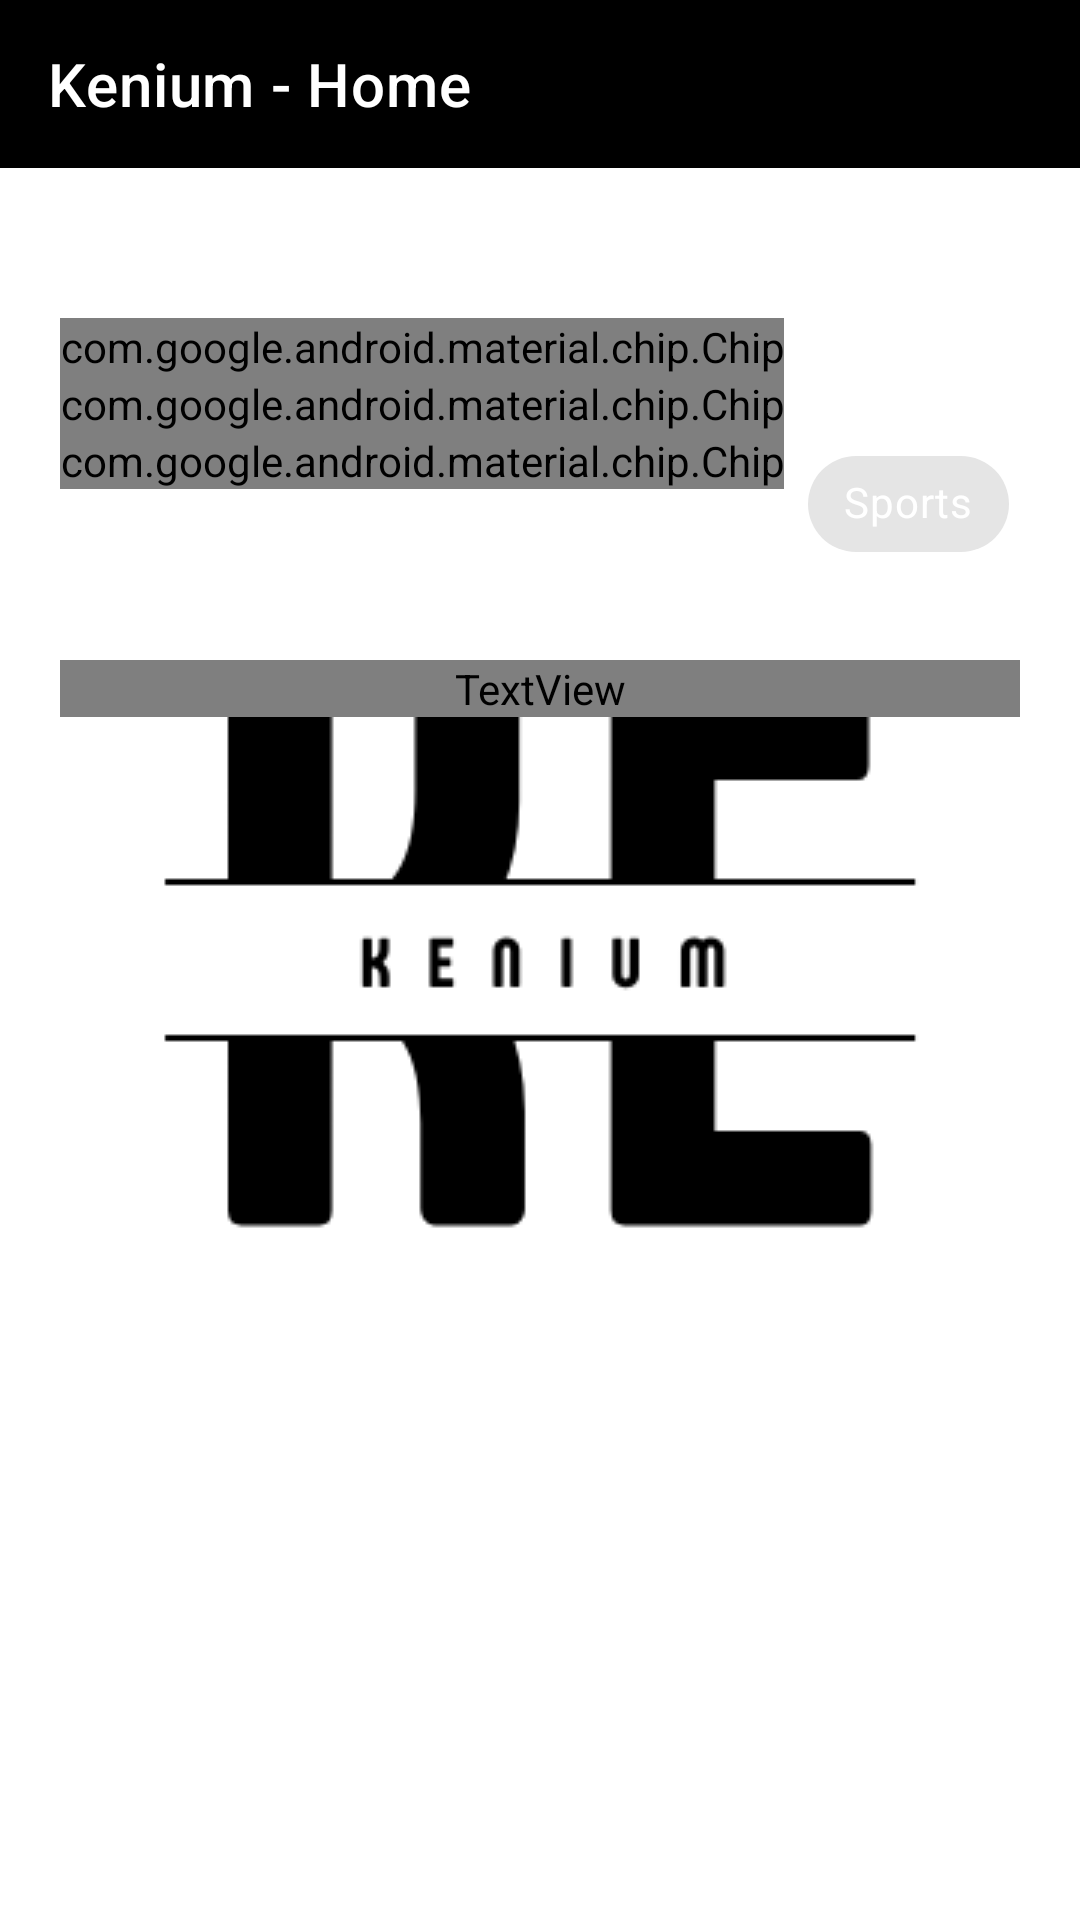

Layout XML and referenced resources for this Android screen:
<!-- AndroidManifest.xml: activity theme SplashTheme -->
<!-- res/layout/fragment_main.xml -->
<?xml version="1.0" encoding="utf-8"?>
<ScrollView xmlns:android="http://schemas.android.com/apk/res/android"
    xmlns:tools="http://schemas.android.com/tools"
    android:layout_width="match_parent"
    android:layout_height="match_parent"
    xmlns:app="http://schemas.android.com/apk/res-auto">


    <LinearLayout
        android:layout_width="match_parent"
        android:layout_height="match_parent"
        android:orientation="vertical"
        tools:context=".home.menus.MainFragment">
        <androidx.appcompat.widget.Toolbar
            android:layout_width="match_parent"
            android:layout_height="wrap_content"
            app:title="Kenium - Home"
            android:background="@color/black"
            app:titleTextColor="@color/white"
            />

        <androidx.recyclerview.widget.RecyclerView
            android:layout_width="match_parent"
            android:layout_height="wrap_content"
            android:id="@+id/banners"
            android:layout_marginVertical="15dp"
            android:clipToPadding="false"
            android:paddingStart="12dp"
            android:paddingEnd="12dp"
            />

        <com.google.android.material.chip.ChipGroup
            android:id="@+id/chipGroup"
            android:layout_width="match_parent"
            android:layout_margin="20dp"
            app:singleSelection="true"
            android:layout_height="wrap_content">

            <com.google.android.material.chip.Chip
                android:id="@+id/cs"
                android:layout_width="wrap_content"
                android:layout_height="wrap_content"
                android:checkable="true"
                android:fontFamily="@font/m_bold"
                android:textColor="@color/white"

                android:text="Computer Science"/>

            <com.google.android.material.chip.Chip
                android:id="@+id/bs"
                android:layout_width="wrap_content"
                android:layout_height="wrap_content"
                android:checkable="true"
                android:textColor="@color/white"

                android:fontFamily="@font/m_bold"
                android:text="Business"/>
            <com.google.android.material.chip.Chip
                android:id="@+id/ns"
                android:checkable="true"
                android:layout_width="wrap_content"
                android:layout_height="wrap_content"
                android:fontFamily="@font/m_bold"
                android:textColor="@color/white"
                android:text="Nursing"/>
            <com.google.android.material.chip.Chip
                android:id="@+id/sp"
                android:checkable="true"
                android:layout_width="wrap_content"
                android:layout_height="wrap_content"
                android:textColor="@color/white"
                android:text="Sports"/>

        </com.google.android.material.chip.ChipGroup>


        <TextView
            android:layout_width="match_parent"
            android:layout_height="wrap_content"
            android:text="Computer Science"
            android:layout_marginHorizontal="20dp"
            android:layout_marginVertical="8dp"
            android:textSize="18dp"
            android:id="@+id/filterText"
            android:fontFamily="@font/m_bold"
            android:textColor="@color/black"
            />

        <androidx.recyclerview.widget.RecyclerView
            android:layout_width="match_parent"
            android:layout_height="match_parent"
            android:padding="20dp"
            android:id="@+id/myContent"
            android:layout_marginBottom="29dp"
            tools:listitem="@layout/article_item"
            />



    </LinearLayout>

</ScrollView>
<!-- res/layout/article_item.xml (included above) -->
<?xml version="1.0" encoding="utf-8"?>
<androidx.cardview.widget.CardView xmlns:android="http://schemas.android.com/apk/res/android"
    android:layout_width="match_parent"
    xmlns:app="http://schemas.android.com/apk/res-auto"
    android:elevation="10dp"
    android:outlineAmbientShadowColor="@color/black"
    app:cardCornerRadius="8dp"
    android:layout_marginVertical="10dp"
    android:layout_height="wrap_content">

   <LinearLayout
       android:layout_width="match_parent"
       android:layout_height="wrap_content"
       android:orientation="vertical"
       >
       <RelativeLayout
           android:layout_width="wrap_content"
           android:layout_height="wrap_content"
           >

           <ImageView
               android:layout_width="match_parent"
               android:layout_height="200dp"
               android:scaleType="centerCrop"
               android:id="@+id/image"
               android:src="@drawable/profilefile"

               />
           <com.google.android.material.chip.Chip
               android:layout_width="wrap_content"
               android:layout_height="wrap_content"
               android:text="Likes : 20"
               android:fontFamily="@font/m_regular"
               android:layout_marginHorizontal="10dp"
               android:padding="5dp"
               android:id="@+id/likes"
               android:layout_alignParentEnd="true"
               android:layout_alignBottom="@id/image"
                android:backgroundTint="@color/white"
               android:textColor="@color/black"
               />

           <com.google.android.material.chip.Chip
               android:layout_width="wrap_content"
               android:layout_height="wrap_content"
               android:text="Author : Faisal"
               android:fontFamily="@font/m_regular"
               android:layout_marginHorizontal="10dp"
               android:padding="5dp"
               android:id="@+id/author"
               android:layout_alignParentEnd="false"
               android:layout_alignBottom="@id/image"
               android:backgroundTint="@color/white"
               android:textColor="@color/black"
               />
       </RelativeLayout>

       <TextView
           android:layout_width="match_parent"
           android:layout_height="wrap_content"
           android:text="Headline"
           android:id="@+id/heading"
           android:textColor="@color/black"
           android:layout_marginVertical="20dp"
           android:textSize="15dp"
           android:layout_marginHorizontal="10dp"
           android:fontFamily="@font/m_bold"

           />



   </LinearLayout>




</androidx.cardview.widget.CardView>
<!-- resources referenced by this layout -->
<resources>
  <!-- drawable profilefile: png bitmap (drawable-v24, 27127 bytes) -->
  <style name="SplashTheme" parent="Theme.MaterialComponents.Light.NoActionBar">
          <item name="android:windowBackground">@drawable/splash</item>
          <item name="android:statusBarColor">@color/black</item>
      </style>
  <!-- drawable splash (drawable) -->
  <?xml version="1.0" encoding="utf-8"?>
  <layer-list xmlns:android="http://schemas.android.com/apk/res/android">
      <item android:drawable="@android:color/white" />
      <item
          android:drawable="@drawable/kenium"
          android:gravity="center" />
  </layer-list>
  <!-- drawable kenium: png bitmap (drawable, 6666 bytes) -->
  <!-- not gathered from this repository: default colours our renderer supplied (Android Studio template values) -->
  <color name="black">#FF000000</color>
  <color name="white">#FFFFFFFF</color>
</resources>
